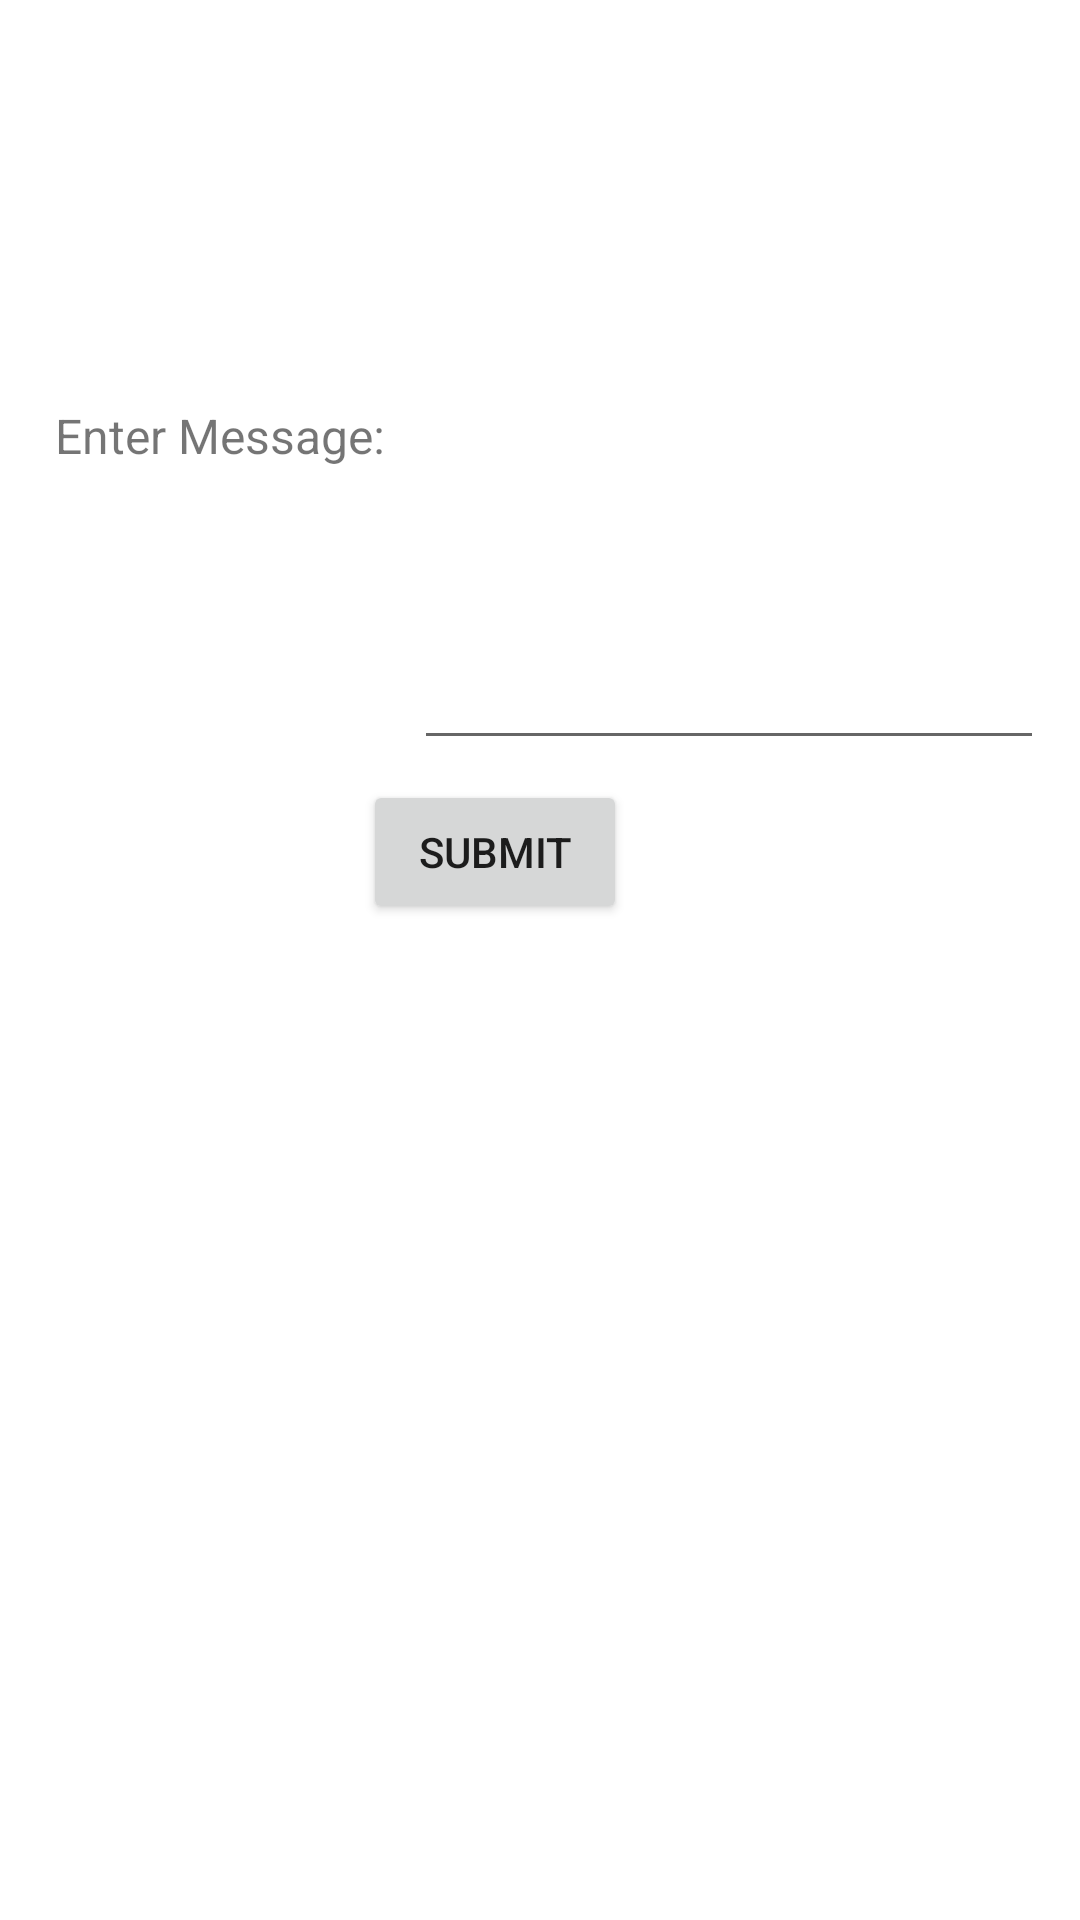

Write the Android layout XML for this screen, with the resource values it uses.
<!-- AndroidManifest.xml: application theme Theme.Start_activity_for_result -->
<!-- res/layout/activity_second.xml -->
<?xml version="1.0" encoding="utf-8"?>
<androidx.constraintlayout.widget.ConstraintLayout xmlns:android="http://schemas.android.com/apk/res/android"
    xmlns:app="http://schemas.android.com/apk/res-auto"
    xmlns:tools="http://schemas.android.com/tools"
    android:layout_width="match_parent"
    android:layout_height="match_parent"
    tools:context=".second">

    <TextView
        android:id="@+id/textView"
        android:layout_width="wrap_content"
        android:layout_height="wrap_content"
        android:layout_marginBottom="484dp"
        android:text="Enter Message:"
        android:textSize="16sp"
        app:layout_constraintBottom_toBottomOf="parent"
        app:layout_constraintEnd_toEndOf="parent"
        app:layout_constraintHorizontal_bias="0.073"
        app:layout_constraintStart_toStartOf="parent" />

    <Button
        android:id="@+id/submit"
        android:layout_width="wrap_content"
        android:layout_height="wrap_content"
        android:layout_marginBottom="332dp"
        android:text="submit"
        app:layout_constraintBottom_toBottomOf="parent"
        app:layout_constraintEnd_toEndOf="parent"
        app:layout_constraintHorizontal_bias="0.445"
        app:layout_constraintStart_toStartOf="parent" />

    <EditText
        android:id="@+id/input"
        android:layout_width="wrap_content"
        android:layout_height="wrap_content"
        android:layout_marginTop="212dp"
        android:ems="10"
        android:inputType="textPersonName"
        app:layout_constraintEnd_toEndOf="parent"
        app:layout_constraintHorizontal_bias="0.92"
        app:layout_constraintStart_toStartOf="parent"
        app:layout_constraintTop_toTopOf="parent" />
</androidx.constraintlayout.widget.ConstraintLayout>
<!-- resources referenced by this layout -->
<resources>
  <style name="Theme.Start_activity_for_result" parent="Theme.MaterialComponents.DayNight.DarkActionBar">
          
          <item name="colorPrimary">@color/purple_500</item>
          <item name="colorPrimaryVariant">@color/purple_700</item>
          <item name="colorOnPrimary">@color/white</item>
          
          <item name="colorSecondary">@color/teal_200</item>
          <item name="colorSecondaryVariant">@color/teal_700</item>
          <item name="colorOnSecondary">@color/black</item>
          
          <item name="android:statusBarColor" tools:targetApi="l">?attr/colorPrimaryVariant</item>
          
      </style>
  <!-- not gathered from this repository: default colours our renderer supplied (Android Studio template values) -->
  <color name="purple_500">#FF6200EE</color>
  <color name="purple_700">#FF3700B3</color>
  <color name="teal_200">#FF03DAC5</color>
  <color name="teal_700">#FF018786</color>
  <color name="black">#FF000000</color>
  <color name="white">#FFFFFFFF</color>
</resources>
